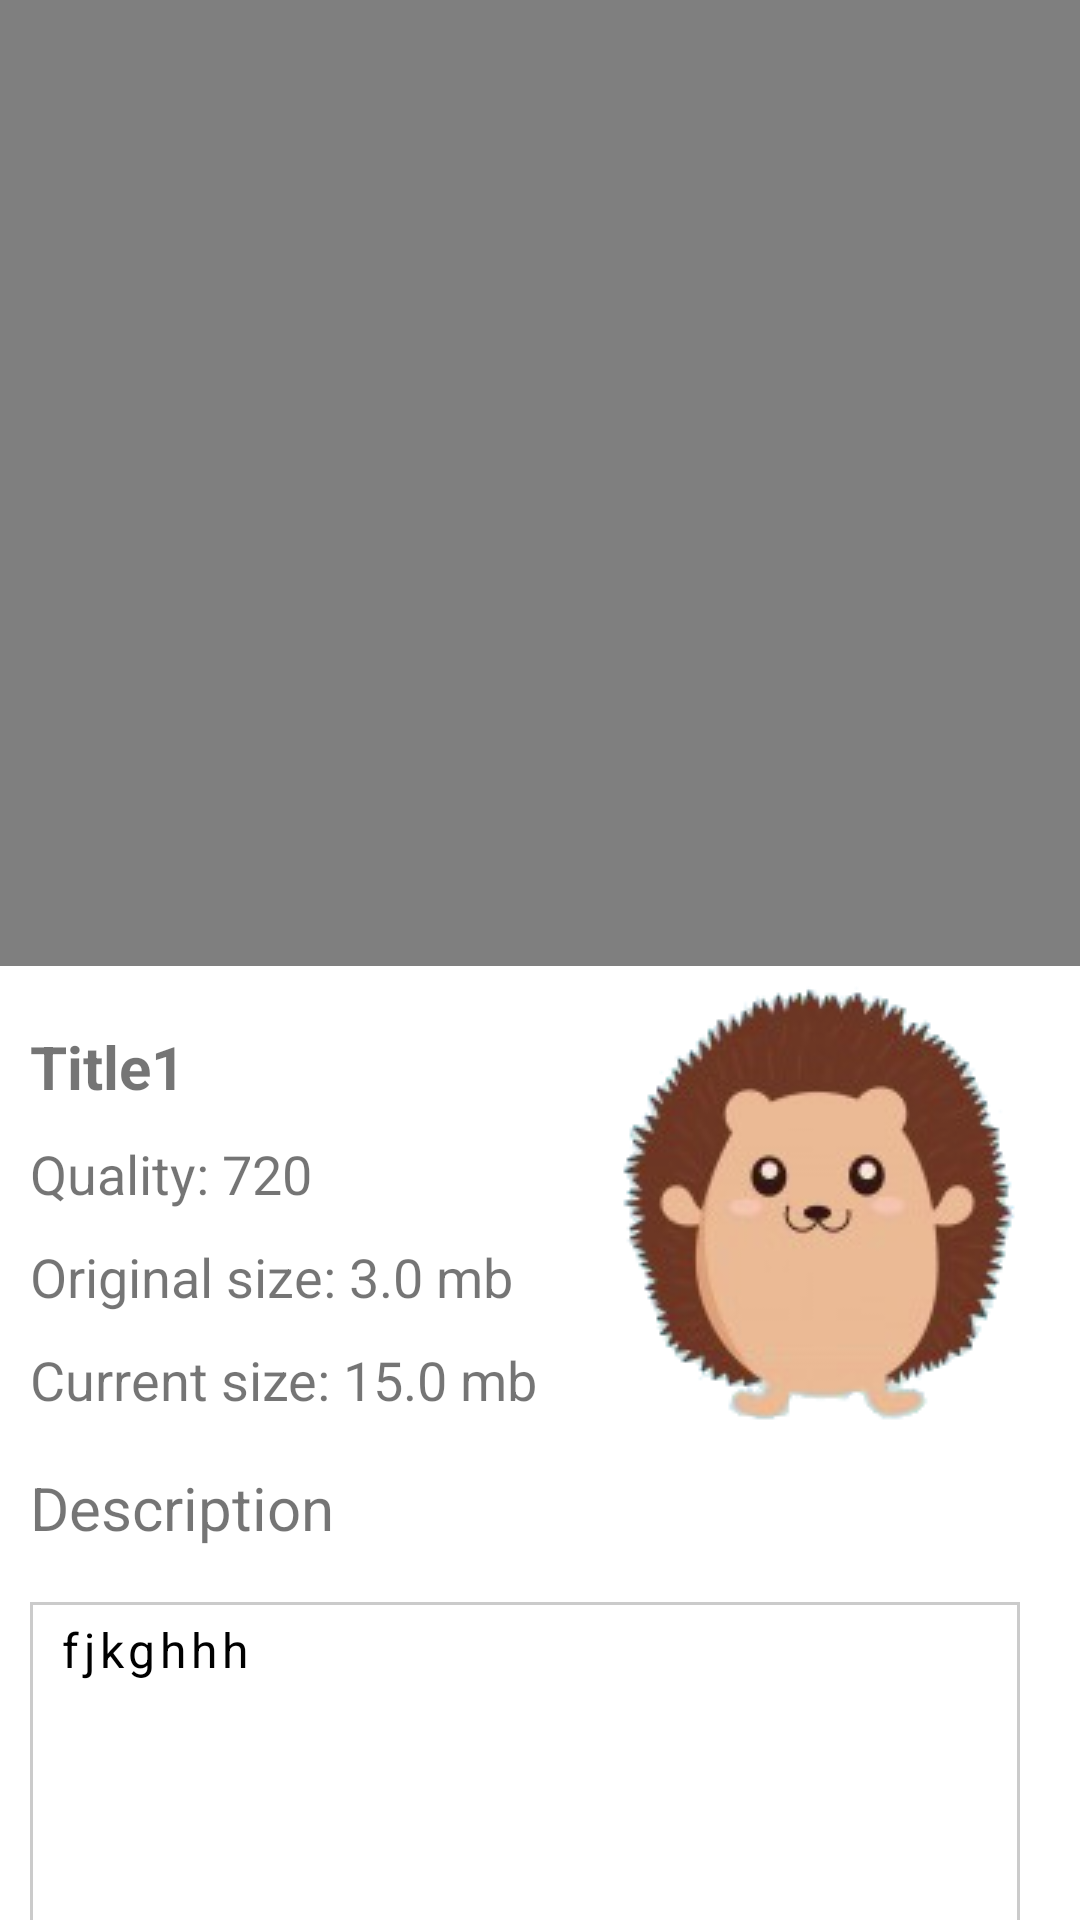

Reconstruct the res/layout file that produces this screen, plus the resources it refers to.
<!-- AndroidManifest.xml: application theme NoActionBar -->
<!-- res/layout/activity_video.xml -->
<?xml version="1.0" encoding="utf-8"?>
<android.support.v4.widget.NestedScrollView
    xmlns:android="http://schemas.android.com/apk/res/android"
    android:layout_width="match_parent"
    android:layout_height="match_parent"
    xmlns:app="http://schemas.android.com/apk/res-auto"
    xmlns:tools="http://schemas.android.com/tools"
    android:fitsSystemWindows="true"
    android:background="@android:color/white">

    <android.support.constraint.ConstraintLayout
        android:layout_width="match_parent"
        android:layout_height="match_parent"
        android:focusable="true"
        android:focusableInTouchMode="true">

        <VideoView
            android:visibility="visible"
            android:id="@+id/videoview"
            android:layout_width="0dp"
            android:layout_height="0dp"
            app:layout_constraintTop_toTopOf="parent"
            app:layout_constraintEnd_toEndOf="parent"
            app:layout_constraintStart_toStartOf="parent"
            app:layout_constraintBottom_toBottomOf="@+id/iv_video"/>

        <ImageView
            android:id="@+id/iv_video"
            android:layout_width="wrap_content"
            android:layout_height="wrap_content"
            android:background="@android:color/black"
            android:src="@drawable/ex3"
            android:visibility="invisible"
            app:layout_constraintTop_toTopOf="parent"/>

        <ImageView
            android:id="@+id/iv_icon_video"
            android:layout_width="95dp"
            android:layout_height="60dp"
            android:backgroundTint="@android:color/black"
            android:background="@drawable/play"
            android:elevation="20dp"
            android:layout_marginTop="69dp"
            app:layout_constraintStart_toStartOf="@+id/iv_icon"
            app:layout_constraintEnd_toEndOf="@+id/iv_icon"
            app:layout_constraintTop_toTopOf="@+id/iv_icon"
            app:layout_constraintBottom_toBottomOf="@+id/iv_icon"/>

        <ImageView
            android:id="@+id/iv_icon"
            android:layout_width="wrap_content"
            android:layout_height="wrap_content"
            android:background="@android:color/black"
            android:src="@drawable/hedgehog"
            app:layout_constraintEnd_toEndOf="parent"
            app:layout_constraintTop_toBottomOf="@+id/iv_video"/>

        <TextView
            android:layout_width="wrap_content"
            android:layout_height="wrap_content"
            android:text="@string/download"
            android:textSize="20sp"
            android:visibility="gone"
            app:layout_constraintTop_toBottomOf="@+id/iv_icon"
            app:layout_constraintStart_toStartOf="@+id/iv_icon"
            app:layout_constraintEnd_toEndOf="@+id/iv_icon"/>

        <ImageView
            android:id="@+id/iv_play"
            android:layout_width="60dp"
            android:layout_height="80dp"
            android:layout_marginBottom="20dp"
            android:layout_marginTop="10dp"
            android:visibility="invisible"
            app:layout_constraintStart_toStartOf="@+id/iv_video"
            app:layout_constraintEnd_toEndOf="@+id/iv_video"
            app:layout_constraintBottom_toBottomOf="@+id/iv_video"
            app:layout_constraintTop_toTopOf="@+id/iv_video"
            android:background="@mipmap/ic_play"/>

        <TextView
            android:id="@+id/tv_title"
            android:layout_width="0dp"
            android:layout_height="wrap_content"
            android:gravity="start"
            android:textSize="20sp"
            android:textStyle="bold"
            android:layout_marginEnd="10dp"
            android:layout_marginTop="20dp"
            android:layout_marginStart="10dp"
            app:layout_constraintTop_toBottomOf="@+id/iv_video"
            app:layout_constraintStart_toStartOf="parent"
            app:layout_constraintEnd_toEndOf="parent"
            android:text="Title1"/>

        <TextView
            android:id="@+id/tv_quality"
            android:layout_width="0dp"
            android:layout_height="wrap_content"
            android:gravity="start"
            android:textSize="18sp"
            android:textStyle="normal"
            android:layout_marginEnd="10dp"
            android:layout_marginTop="10dp"
            android:layout_marginStart="10dp"
            app:layout_constraintTop_toBottomOf="@+id/tv_title"
            app:layout_constraintStart_toStartOf="parent"
            app:layout_constraintEnd_toEndOf="parent"
            android:text="Quality: 720"/>

        <TextView
            android:id="@+id/tv_original_size"
            android:layout_width="0dp"
            android:layout_height="wrap_content"
            android:layout_marginEnd="10dp"
            android:layout_marginStart="10dp"
            android:layout_marginTop="10dp"
            android:gravity="start"
            android:textSize="18sp"
            android:textStyle="normal"
            app:layout_constraintEnd_toEndOf="parent"
            app:layout_constraintStart_toStartOf="parent"
            app:layout_constraintTop_toBottomOf="@+id/tv_quality"
            android:text="Original size: 3.0 mb" />

        <TextView
            android:id="@+id/tv_current_size"
            android:layout_width="0dp"
            android:layout_height="wrap_content"
            android:gravity="start"
            android:textSize="18sp"
            android:textStyle="normal"
            android:layout_marginEnd="10dp"
            android:layout_marginTop="10dp"
            android:layout_marginStart="10dp"
            app:layout_constraintTop_toBottomOf="@+id/tv_original_size"
            app:layout_constraintStart_toStartOf="parent"
            app:layout_constraintEnd_toEndOf="parent"
            android:text="Current size: 15.0 mb"/>

        <TextView
            android:id="@+id/tv_description"
            android:layout_width="0dp"
            android:layout_height="wrap_content"
            android:text="@string/description"
            android:textSize="20sp"
            android:layout_marginEnd="10dp"
            android:layout_marginTop="10dp"
            android:layout_marginStart="10dp"
            app:layout_constraintTop_toBottomOf="@+id/iv_icon"
            app:layout_constraintStart_toStartOf="parent"
            app:layout_constraintEnd_toEndOf="parent"/>

        <EditText
            android:id="@+id/et_description"
            android:layout_width="0dp"
            android:layout_height="wrap_content"
            android:layout_marginRight="20dp"
            android:layout_marginLeft="10dp"
            android:layout_marginTop="18dp"
            android:background="@drawable/cell_shape"
            android:gravity="start"
            android:imeOptions="actionNext"
            android:inputType="textMultiLine"
            android:letterSpacing="0.1"
            android:maxEms="1000"
            android:textColor="@android:color/black"
            android:textCursorDrawable="@null"
            android:textSize="16sp"
            android:paddingLeft="10dp"
            android:paddingTop="5dp"
            android:paddingRight="10dp"
            android:paddingBottom="5dp"
            android:visibility="visible"
            android:minHeight="200dp"
            app:layout_constraintEnd_toEndOf="parent"
            app:layout_constraintStart_toStartOf="parent"
            app:layout_constraintTop_toBottomOf="@+id/tv_description"
            android:text="fjkghhh" />

        <TextView
            android:id="@+id/tv_description_num"
            android:layout_width="wrap_content"
            android:layout_height="wrap_content"
            android:layout_marginEnd="20dp"
            android:layout_marginTop="5dp"
            android:gravity="end"
            android:letterSpacing="0.02"
            android:text="@string/max_1000"
            android:textColor="#1d1d26"
            android:textSize="12sp"
            app:layout_constraintEnd_toEndOf="parent"
            app:layout_constraintTop_toBottomOf="@+id/et_description" />

        <ImageView
            android:visibility="gone"
            android:id="@+id/iv_share"
            android:layout_width="200dp"
            android:layout_height="100dp"
            android:background="@drawable/share"
            android:layout_marginStart="13dp"
            app:layout_constraintStart_toStartOf="parent"
            app:layout_constraintTop_toBottomOf="@+id/tv_description_num"/>

        <ImageView
            android:visibility="invisible"
            android:id="@+id/iv_share_play"
            android:layout_width="wrap_content"
            android:layout_height="40dp"
            android:background="@mipmap/ic_play"
            android:layout_marginStart="13dp"
            android:backgroundTint="@android:color/black"
            android:elevation="20dp"
            android:layout_marginEnd="50dp"
            android:layout_marginTop="10dp"
            app:layout_constraintTop_toTopOf="@+id/iv_share"
            app:layout_constraintEnd_toEndOf="@+id/iv_share"/>

        <TextView
            android:visibility="invisible"
            android:id="@+id/tv_share"
            android:layout_width="0dp"
            android:layout_height="wrap_content"
            android:text="@string/share"
            android:textSize="20sp"
            android:layout_marginEnd="10dp"
            android:layout_marginStart="13dp"
            android:paddingTop="0dp"
            app:layout_constraintBottom_toBottomOf="@+id/iv_share"
            app:layout_constraintStart_toEndOf="@+id/iv_share_play"
            app:layout_constraintEnd_toEndOf="parent"/>

    </android.support.constraint.ConstraintLayout>
</android.support.v4.widget.NestedScrollView>
<!-- resources referenced by this layout -->
<resources>
  <!-- drawable cell_shape (drawable-v24) -->
  <?xml version="1.0" encoding="utf-8"?>
  <shape
      xmlns:android="http://schemas.android.com/apk/res/android"
      android:shape= "rectangle"  >
  
      <stroke android:width="1dp"  android:color="#cbcbcb"/>
  </shape>
  <!-- drawable ex3: png bitmap (drawable, 404787 bytes) -->
  <!-- drawable hedgehog: png bitmap (drawable, 25420 bytes) -->
  <!-- drawable share: png bitmap (drawable, 208533 bytes) -->
  <!-- mipmap ic_play: png bitmap (mipmap-hdpi, 323 bytes) -->
  <string name="description">Description</string>
  <string name="download">Download</string>
  <string name="max_1000">1000 max</string>
  <string name="share">Share on social networks</string>
  <style name="NoActionBar" parent="Theme.AppCompat.Light.NoActionBar">
          <item name="windowNoTitle">true</item>
          <item name="android:windowContentOverlay">@null</item>
      </style>
</resources>
